Dataset: dataset (GitHub, LaLils/ACS-Java). Classes: croco candy, croco blue, croco yellow, croco red, croco green, dragibus candy, dragibus blue, dragibus yellow, dragibus black, dragibus pink, dragibus red, dragibus green, fraise, fraise fraise, oeuf, oeuf oeuf, ourson, ourson jaune, ourson rouge, ourson vert, schtroumpf, schtroumpf blanc, schtroumpf jaune, schtroumpf rouge.

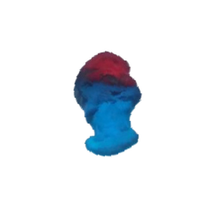
Label: schtroumpf

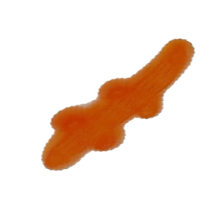
Label: croco candy

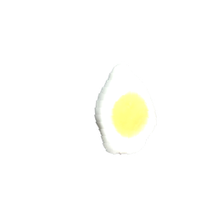
Label: oeuf

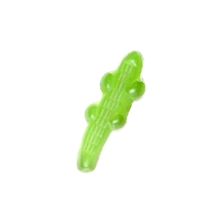
Label: croco green

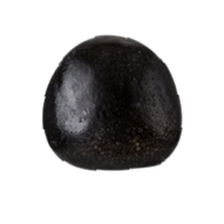
Label: dragibus black

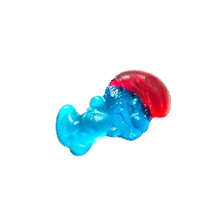
Label: schtroumpf rouge
